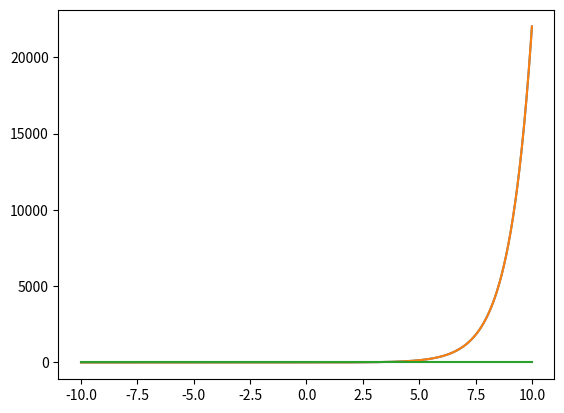

Recreate this plot in Python.
import numpy as np
import matplotlib.pyplot as plt
import math

x = np.linspace(-10, 10, 1000)


def min_exp(x):
    S = 0.0
    if x > 0:
        for k in range(0, 100):
            Tk = x**k/math.factorial(k)
            S = S + Tk
        return S
    else:
        x = -1 * x
        for k in range(0, 100):
            Tk = x**k/math.factorial(k)
            S = S + Tk
        return 1/S


min_exp_vals = [min_exp(x_i) for x_i in x]
np_exp_vals = [np.exp(x_j) for x_j in x]
plt.plot(x, min_exp_vals)
plt.plot(x, np_exp_vals)
plt.show()


relError = [abs(min_exp_vals[k] - np_exp_vals[k])/abs(min_exp_vals[k]) for k in range(len(x))]
plt.plot(x, relError)
plt.show()


"""
Annledningn till att vi använder exp(-x) = 1/exp(x) är :
    för x < 0 blir serien:
        exp(-x) = -f1 + f2 - f3 + f4 - ...
    De negativa termerna(som är väldigt små) "balanserar" ut de positiva termer 
    (som är väldigt stora). Men eftersom att serien är finit kommer det att bli en ojämn balans.
    Det kommer bli en term som inte balansers, vilket leder till ett stort fel. Detta problem finns
    inte för för exp(x) då x>0, och vi får alltså en snabbare komvergens genom att använda 
    exp(-x) = 1 / exp(x).
"""
